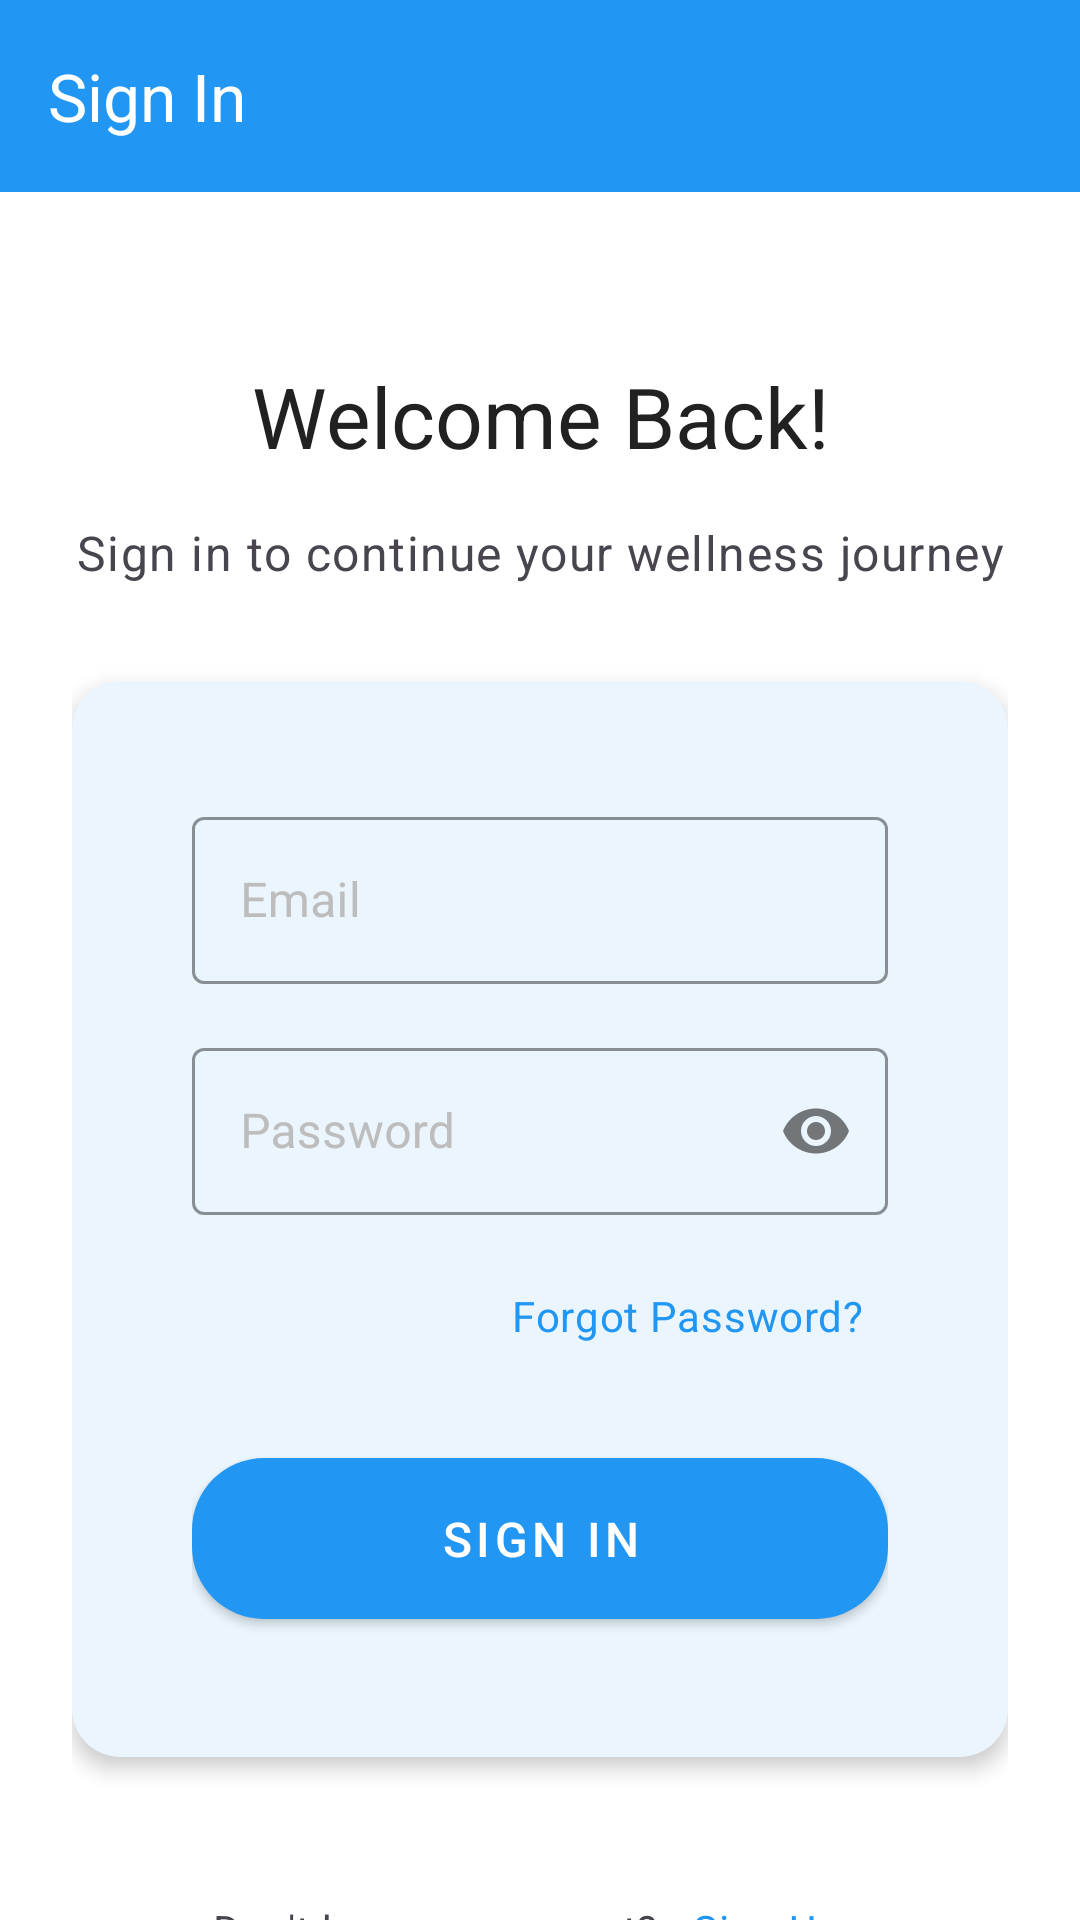

This screen was rendered from an Android layout file. Write that file and the resources it references.
<!-- AndroidManifest.xml: activity theme Theme.WellnessApp -->
<!-- res/layout/activity_sign_in.xml -->
<?xml version="1.0" encoding="utf-8"?>
<androidx.coordinatorlayout.widget.CoordinatorLayout
    xmlns:android="http://schemas.android.com/apk/res/android"
    xmlns:app="http://schemas.android.com/apk/res-auto"
    android:layout_width="match_parent"
    android:layout_height="match_parent"
    android:background="?attr/colorSurface">

    <com.google.android.material.appbar.AppBarLayout
        android:layout_width="match_parent"
        android:layout_height="wrap_content"
        android:background="?attr/colorPrimary"
        app:elevation="4dp">

        <com.google.android.material.appbar.MaterialToolbar
            android:layout_width="match_parent"
            android:layout_height="?attr/actionBarSize"
            android:background="?attr/colorPrimary"
            android:theme="@style/ThemeOverlay.Material3.Dark.ActionBar"
            app:title="Sign In"
            app:titleTextColor="?attr/colorOnPrimary" />

    </com.google.android.material.appbar.AppBarLayout>

    <androidx.core.widget.NestedScrollView
        android:layout_width="match_parent"
        android:layout_height="match_parent"
        android:fillViewport="true"
        app:layout_behavior="@string/appbar_scrolling_view_behavior">

        <LinearLayout
            android:layout_width="match_parent"
            android:layout_height="wrap_content"
            android:orientation="vertical"
            android:padding="24dp">

            
            <TextView
                android:layout_width="match_parent"
                android:layout_height="wrap_content"
                android:layout_marginTop="32dp"
                android:layout_marginBottom="16dp"
                android:text="Welcome Back!"
                android:textAppearance="@style/TextAppearance.Material3.HeadlineMedium"
                android:textColor="?attr/colorOnSurface"
                android:gravity="center" />

            <TextView
                android:layout_width="match_parent"
                android:layout_height="wrap_content"
                android:layout_marginBottom="32dp"
                android:text="Sign in to continue your wellness journey"
                android:textAppearance="@style/TextAppearance.Material3.BodyLarge"
                android:textColor="?attr/colorOnSurfaceVariant"
                android:gravity="center" />

            
            <com.google.android.material.card.MaterialCardView
                android:layout_width="match_parent"
                android:layout_height="wrap_content"
                android:layout_marginBottom="24dp"
                app:cardCornerRadius="16dp"
                app:cardElevation="4dp">

                <LinearLayout
                    android:layout_width="match_parent"
                    android:layout_height="wrap_content"
                    android:orientation="vertical"
                    android:padding="24dp">

                    
                    <com.google.android.material.textfield.TextInputLayout
                        android:id="@+id/et_email_layout"
                        android:layout_width="match_parent"
                        android:layout_height="wrap_content"
                        android:layout_marginBottom="16dp"
                        android:hint="Email"
                        app:startIconDrawable="@drawable/ic_email"
                        style="@style/Widget.WellnessApp.TextInputLayout">

                        <com.google.android.material.textfield.TextInputEditText
                            android:id="@+id/et_email"
                            android:layout_width="match_parent"
                            android:layout_height="wrap_content"
                            android:inputType="textEmailAddress"
                            android:maxLines="1" />

                    </com.google.android.material.textfield.TextInputLayout>

                    
                    <com.google.android.material.textfield.TextInputLayout
                        android:id="@+id/et_password_layout"
                        android:layout_width="match_parent"
                        android:layout_height="wrap_content"
                        android:layout_marginBottom="16dp"
                        android:hint="Password"
                        app:startIconDrawable="@drawable/ic_lock"
                        app:endIconMode="password_toggle"
                        style="@style/Widget.WellnessApp.TextInputLayout">

                        <com.google.android.material.textfield.TextInputEditText
                            android:id="@+id/et_password"
                            android:layout_width="match_parent"
                            android:layout_height="wrap_content"
                            android:inputType="textPassword"
                            android:maxLines="1" />

                    </com.google.android.material.textfield.TextInputLayout>

                    
                    <TextView
                        android:id="@+id/btn_forgot_password"
                        android:layout_width="wrap_content"
                        android:layout_height="wrap_content"
                        android:layout_gravity="end"
                        android:layout_marginBottom="24dp"
                        android:text="Forgot Password?"
                        android:textColor="?attr/colorPrimary"
                        android:textAppearance="@style/TextAppearance.Material3.BodyMedium"
                        android:background="?attr/selectableItemBackground"
                        android:padding="8dp" />

                    
                    <com.google.android.material.button.MaterialButton
                        android:id="@+id/btn_sign_in"
                        android:layout_width="match_parent"
                        android:layout_height="wrap_content"
                        android:text="Sign In"
                        android:textSize="16sp"
                        android:padding="16dp"
                        style="@style/Widget.WellnessApp.Button" />

                </LinearLayout>

            </com.google.android.material.card.MaterialCardView>

            
            <LinearLayout
                android:layout_width="match_parent"
                android:layout_height="wrap_content"
                android:orientation="horizontal"
                android:gravity="center"
                android:layout_marginTop="16dp">

                <TextView
                    android:layout_width="wrap_content"
                    android:layout_height="wrap_content"
                    android:text="Don't have an account? "
                    android:textColor="?attr/colorOnSurfaceVariant"
                    android:textAppearance="@style/TextAppearance.Material3.BodyMedium" />

                <TextView
                    android:id="@+id/btn_sign_up"
                    android:layout_width="wrap_content"
                    android:layout_height="wrap_content"
                    android:text="Sign Up"
                    android:textColor="?attr/colorPrimary"
                    android:textAppearance="@style/TextAppearance.Material3.BodyMedium"
                    android:background="?attr/selectableItemBackground"
                    android:padding="8dp" />

            </LinearLayout>


        </LinearLayout>

    </androidx.core.widget.NestedScrollView>

</androidx.coordinatorlayout.widget.CoordinatorLayout>
<!-- resources referenced by this layout -->
<resources>
  <style name="Widget.WellnessApp.Button" parent="Widget.MaterialComponents.Button">
          <item name="android:textColor">@color/button_text_primary</item>
          <item name="android:padding">12dp</item>
          <item name="android:minHeight">48dp</item>
          <item name="cornerRadius">24dp</item>
          <item name="backgroundTint">@color/button_primary</item>
      </style>
  <style name="Widget.WellnessApp.TextInputLayout" parent="Widget.MaterialComponents.TextInputLayout.OutlinedBox">
          <item name="boxStrokeColor">@color/outline</item>
          <item name="hintTextColor">@color/text_hint</item>
          <item name="android:textColorHint">@color/text_hint</item>
          <item name="android:textColor">@color/text_primary</item>
      </style>
  <color name="button_text_primary">#FFFFFF</color>
  <color name="button_primary">#2196F3</color>
  <color name="outline">#E0E0E0</color>
  <color name="text_hint">#BDBDBD</color>
  <color name="text_primary">#212121</color>
  <color name="primary">#2196F3</color>
  <color name="primary_dark">#1976D2</color>
  <color name="text_on_primary">#FFFFFF</color>
  <color name="secondary">#4CAF50</color>
  <color name="secondary_dark">#087F23</color>
  <color name="text_on_secondary">#FFFFFF</color>
  <color name="background">#FAFAFA</color>
  <color name="surface">#FFFFFF</color>
  <color name="text_on_background">#212121</color>
  <color name="text_on_surface">#212121</color>
  <style name="Widget.WellnessApp.CardView" parent="Widget.MaterialComponents.CardView">
          <item name="cardElevation">4dp</item>
          <item name="cardCornerRadius">12dp</item>
          <item name="contentPadding">16dp</item>
          <item name="cardBackgroundColor">@color/card_background</item>
      </style>
  <style name="Widget.WellnessApp.FloatingActionButton" parent="Widget.MaterialComponents.FloatingActionButton">
          <item name="tint">@color/text_on_secondary</item>
          <item name="backgroundTint">@color/primary</item>
      </style>
  <style name="Widget.WellnessApp.BottomNavigationView" parent="Widget.MaterialComponents.BottomNavigationView">
          <item name="itemIconTint">@drawable/bottom_nav_selector</item>
          <item name="itemTextColor">@drawable/bottom_nav_selector</item>
          <item name="android:background">@color/nav_background</item>
      </style>
  <color name="card_background">#FFFFFF</color>
  <!-- drawable bottom_nav_selector (drawable) -->
  <?xml version="1.0" encoding="utf-8"?>
  <selector xmlns:android="http://schemas.android.com/apk/res/android">
      <item 
          android:state_checked="true" 
          android:color="@color/nav_selected" />
      <item 
          android:state_checked="false" 
          android:color="@color/nav_unselected" />
  </selector>
  <color name="nav_background">#FFFFFF</color>
  <color name="nav_selected">#2196F3</color>
  <color name="nav_unselected">#9E9E9E</color>
</resources>
